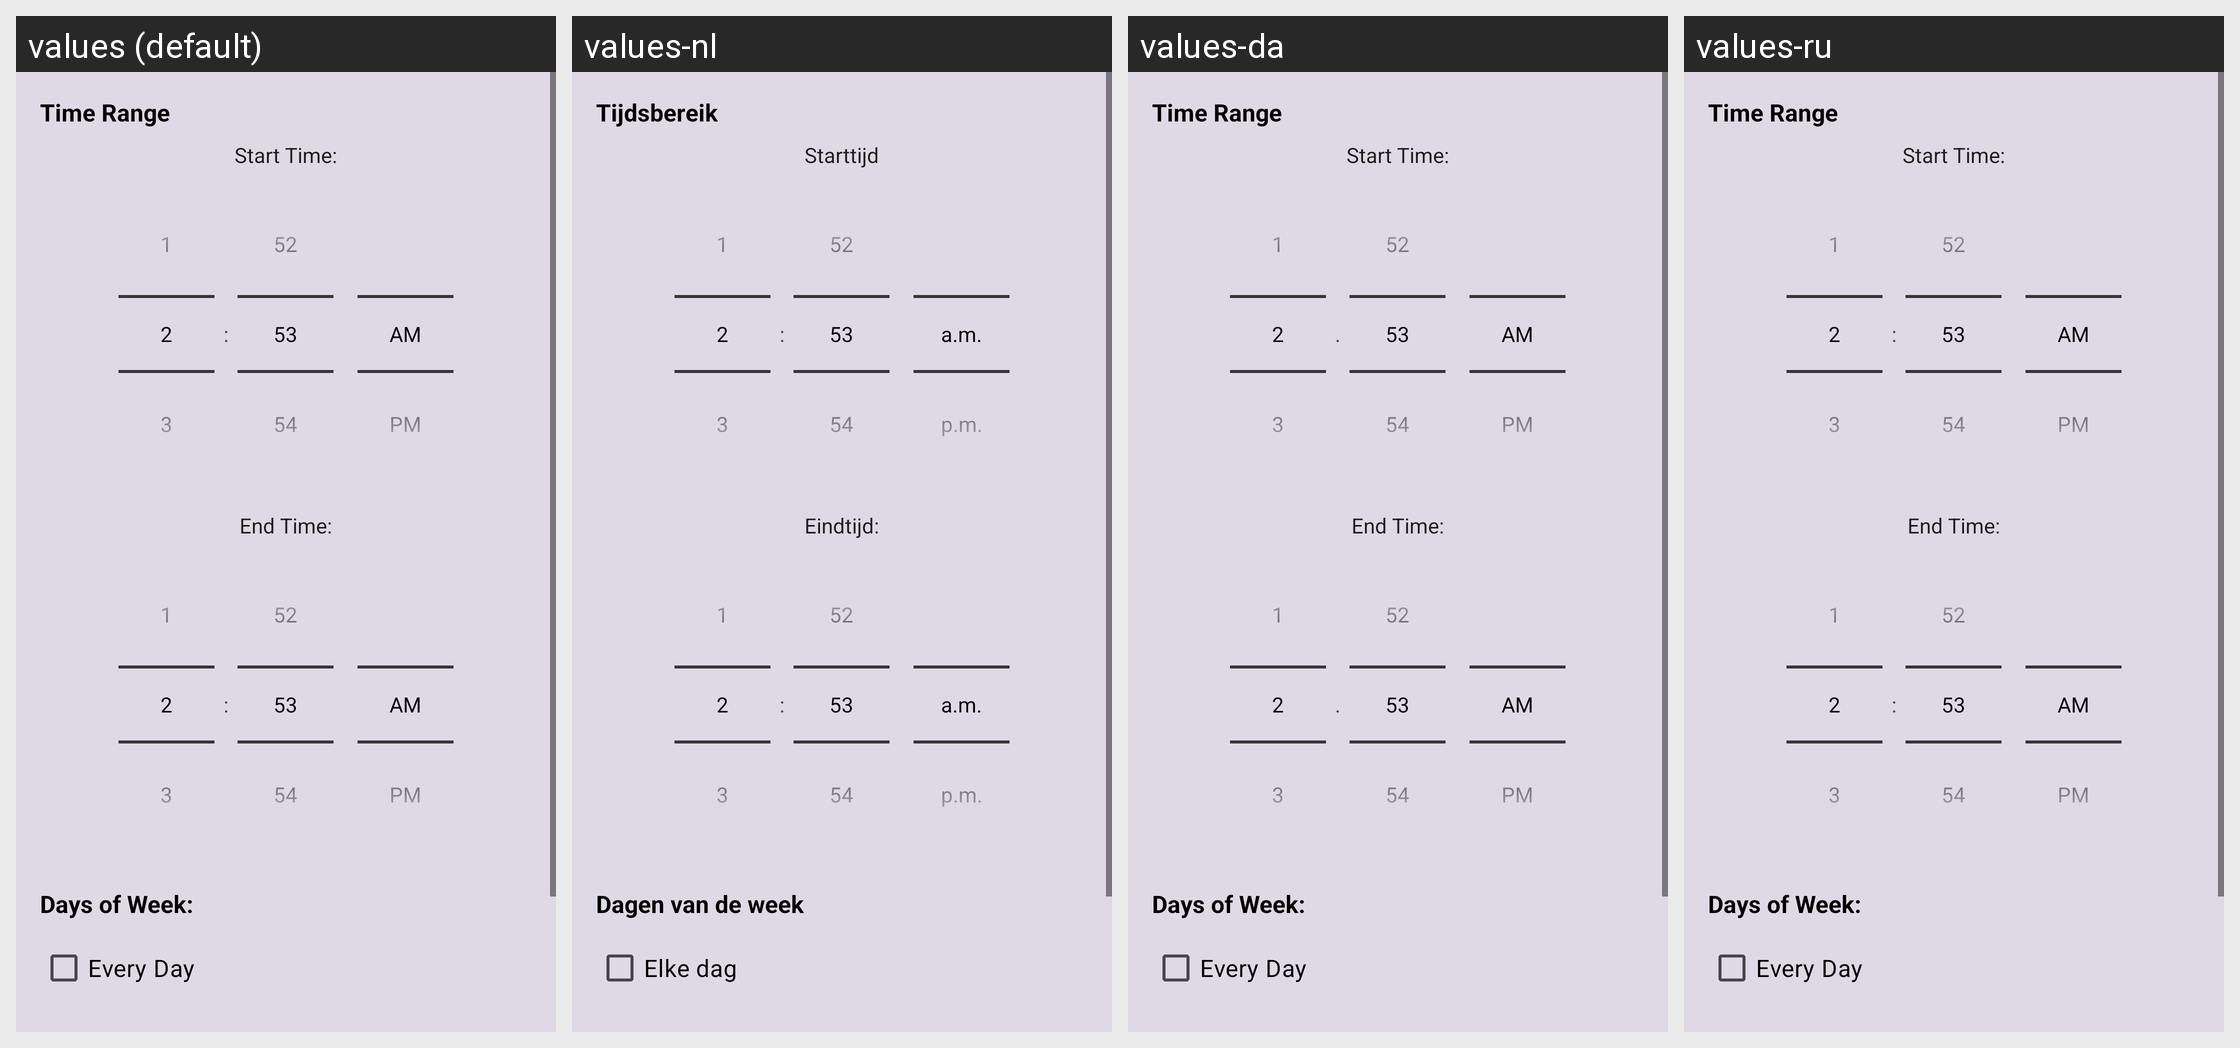

Strings drawn on this Android screen and how each of the app's shown locales translates them:
Android screen res/layout/dialog_time_schedule.xml rendered under 4 locales, left to right: values (default), values-nl, values-da, values-ru. Device: Nexus 5 (rendered at 1080×1920; each locale shown at half size, 540×960, under a caption strip naming it); theme Theme.SpeakThat.
Other locales in the repository, not shown: values-ar, values-cs, values-de, values-el, values-en, values-en-rGB, values-es, values-fr, values-haw, values-he, values-hi, values-id, values-it, values-ja, values-ko, values-no, values-pa, values-pa-rIN, values-pl, values-pt, values-pt-rBR, values-sv, values-th, values-tr, values-uk, values-ur, values-vi, values-zh-rCN, values-zh-rTW.
Strings drawn on this screen, with the default value and each locale's value (text and hints the layout hard-codes, and strings that could not be matched under every locale, appear in the picture but are not listed):

time_schedule_range
  values: Time Range
  values-nl: Tijdsbereik
  values-da: Time Range
  values-ru: Time Range  [not translated; the default value is used]

time_schedule_start
  values: Start Time:
  values-nl: Starttijd
  values-da: Start Time:
  values-ru: Start Time:  [not translated; the default value is used]

time_schedule_end
  values: End Time:
  values-nl: Eindtijd:
  values-da: End Time:
  values-ru: End Time:  [not translated; the default value is used]

time_schedule_days
  values: Days of Week:
  values-nl: Dagen van de week
  values-da: Days of Week:
  values-ru: Days of Week:  [not translated; the default value is used]

time_schedule_every_day
  values: Every Day
  values-nl: Elke dag
  values-da: Every Day
  values-ru: Every Day  [not translated; the default value is used]
